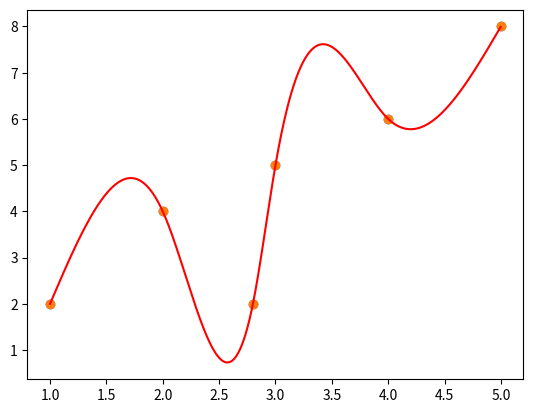

Source code (Python):

# %% import library
import math
import numpy as np
import matplotlib.pyplot as plt
# %%
# start from zero
# n = 5
point = 6
x = np.array([1, 2,2.8, 3, 4, 5])
y = np.array([2, 4,2 ,5, 6, 8])
plt.grid()
plt.plot(x, y, 'o')
# %%



def aj(j):
    return y[j]


def hi(i):
    return x[i+1] - x[i]


def sj(X, j, bj, cj, dj):
    ajj = aj(j)

    diff = (X - x[j])

    return ajj+ bj[j] * diff + cj[j] * (diff**2) + dj[j] * (diff ** 3)


# %%
# create A matrix
A = []
a = [0] * (point)
a[0] = 1

A.append(a)


currentRow = 1
index = 0
for i in range(point-2):
    rowI = [0] * (point)

    rowI[index] = hi(index)
    rowI[index + 1] = 2 * (hi(index) + hi(index + 1))
    rowI[index + 2] = hi(index + 1)

    A.append(rowI)

    index += 1
    currentRow += 1

print(index)

lastRow = [0] * (point)

lastRow[-1] = 1


A.append(lastRow)
print(A)

# %%
# create matrix B

B = []
B.append(0)

unknownIndex = 1
for i in range(1, point-1):

    unknown1 = (3.0/hi(i)) * (aj(i + 1) - aj(i))
    unknown2 = (-3.0/hi(i-1)) * (aj(i) - aj(i-1))

    B.append(unknown1 + unknown2)

    unknownIndex += 1

B.append(0)

print(B)
# %%

Anumpy = np.array(A)
BNumpy = np.array(B)

print(Anumpy)
print(BNumpy)

# %%

ci = np.linalg.solve(Anumpy, BNumpy)

print(ci)
# %%

bj = []

for i in range(point-1):
    firstTerm = (1/hi(i)) * (aj(i+1) - aj(i))
    secondTerm = (-hi(i)/3.0) * (2 * ci[i] + ci[i+1])
    bj.append(firstTerm + secondTerm)

print(bj)
# %%
dj = []

for i in range(point-1):
    firstTerm = (1/(3*hi(i))) * (ci[i+1] - ci[i])

    dj.append(firstTerm)

print(dj)
# %%
XApprox = []
YApprox = []

h = 500
for i in range(point-1):
    xi = x[i]
    xNext = x[i+1]
    
    dis = (xNext - xi)/h
    for j in range(h) :
        newX = xi + j * dis
        newY = sj(newX,i,bj,ci,dj)
        XApprox.append(newX)
        YApprox.append(newY)
    
    
# %%
plt.plot(x, y, 'o')
xarr = np.array(XApprox)
yarr = np.array(YApprox)
plt.plot(xarr,yarr,color = 'red')
plt.grid()
plt.show()
# %%
